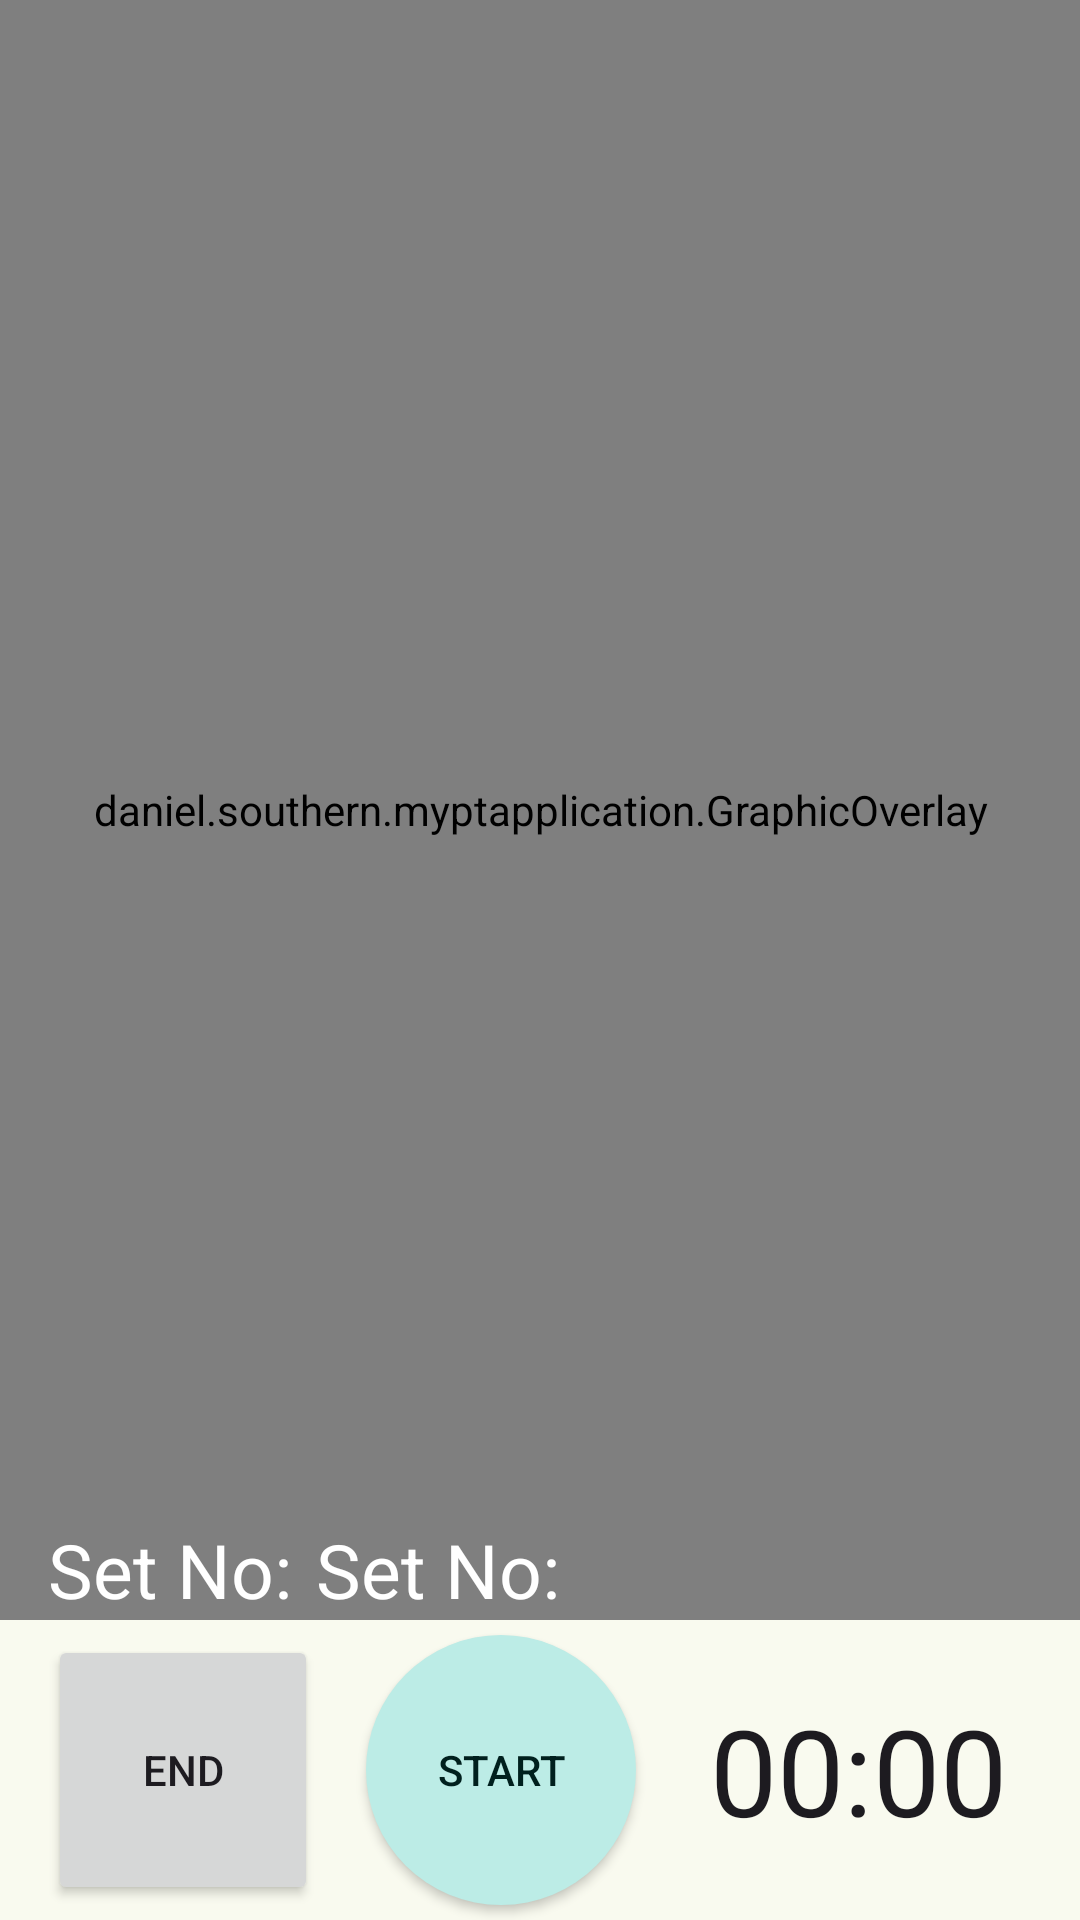

This screen was rendered from an Android layout file. Write that file and the resources it references.
<!-- AndroidManifest.xml: application theme AppTheme -->
<!-- res/layout/activity_pose_estimation.xml -->
<?xml version="1.0" encoding="utf-8"?>
<androidx.constraintlayout.widget.ConstraintLayout xmlns:android="http://schemas.android.com/apk/res/android"
    xmlns:app="http://schemas.android.com/apk/res-auto"
    xmlns:tools="http://schemas.android.com/tools"
    android:layout_width="match_parent"
    android:layout_height="match_parent"
    tools:context=".PoseEstimationActivity">

    <androidx.camera.view.PreviewView
        android:id="@+id/previewView"
        android:layout_width="match_parent"
        android:layout_height="0dp"
        app:layout_constraintBottom_toTopOf="@+id/timerControlPanel"
        app:layout_constraintTop_toTopOf="parent" >

    </androidx.camera.view.PreviewView>

    <daniel.southern.myptapplication.GraphicOverlay
        android:id="@+id/graphicOverlay"
        android:layout_width="0dp"
        android:layout_height="0dp"
        app:layout_constraintBottom_toBottomOf="@+id/previewView"
        app:layout_constraintEnd_toEndOf="@+id/previewView"
        app:layout_constraintStart_toStartOf="parent"
        app:layout_constraintTop_toTopOf="@+id/previewView" />


    <androidx.constraintlayout.widget.ConstraintLayout
        android:id="@+id/timerControlPanel"
        android:layout_width="match_parent"
        app:layout_constraintBottom_toBottomOf="parent"
        android:layout_height="100dp"
        android:orientation="horizontal">

        <ToggleButton
            android:id="@+id/toggleTimerButton"
            android:layout_width="90dp"
            android:layout_height="90dp"
            android:layout_marginStart="16dp"
            android:checked="false"
            android:textOff="@string/start_button"
            android:textOn="@string/stop_button"
            android:background="@drawable/round_button"
            android:backgroundTint="?attr/colorTertiaryContainer"
            android:textColor="?attr/colorOnTertiaryContainer"
            app:layout_constraintBottom_toBottomOf="parent"
            app:layout_constraintStart_toEndOf="@+id/endButton"
            app:layout_constraintTop_toTopOf="parent" />

        <Button
            android:id="@+id/endButton"
            android:layout_width="90dp"
            android:layout_height="90dp"
            android:layout_marginStart="16dp"
            android:text="@string/end_button"
            app:layout_constraintBottom_toBottomOf="parent"
            app:layout_constraintStart_toStartOf="parent"
            app:layout_constraintTop_toTopOf="parent" />

        <Chronometer
            android:id="@+id/timerView"
            android:layout_width="wrap_content"
            android:layout_height="wrap_content"
            android:textSize="40dp"
            app:layout_constraintBottom_toBottomOf="parent"
            app:layout_constraintEnd_toEndOf="parent"
            app:layout_constraintStart_toEndOf="@+id/toggleTimerButton"
            app:layout_constraintTop_toTopOf="parent" />


    </androidx.constraintlayout.widget.ConstraintLayout>

    <TextView
        android:id="@+id/textView_setCount"
        android:layout_width="wrap_content"
        android:layout_height="wrap_content"
        android:layout_marginStart="8dp"
        android:backgroundTint="@color/black"
        android:textSize="25sp"
        android:text="@string/set_no"
        android:textColor="@color/white"
        app:layout_constraintBottom_toBottomOf="@+id/previewView"
        app:layout_constraintStart_toEndOf="@+id/textView_sets" />

    <TextView
        android:id="@+id/textView_sets"
        android:layout_width="wrap_content"
        android:layout_height="wrap_content"
        android:layout_marginStart="16dp"
        android:backgroundTint="@color/black"
        android:text="@string/set_no"
        android:textSize="25sp"
        android:textColor="@color/white"
        app:layout_constraintBottom_toBottomOf="@+id/previewView"
        app:layout_constraintStart_toStartOf="parent" />



</androidx.constraintlayout.widget.ConstraintLayout>
<!-- resources referenced by this layout -->
<resources>
  <color name="black">#000000</color>
  <color name="white">#FFFFFF</color>
  <!-- drawable round_button (drawable) -->
  <?xml version="1.0" encoding="utf-8"?>
  <shape xmlns:android="http://schemas.android.com/apk/res/android" android:shape="oval">
      <solid android:color="?attr/colorPrimary"/>
  
  
  </shape>
  <string name="end_button">END</string>
  <string name="set_no">Set No:</string>
  <string name="start_button">START</string>
  <string name="stop_button">STOP</string>
  <color name="md_theme_surfaceContainer">#EEEFE3</color>
  <color name="md_theme_primaryContainer">#CFEDA2</color>
  <color name="md_theme_primary">#4D662A</color>
  <color name="md_theme_onPrimary">#FFFFFF</color>
  <color name="md_theme_onPrimaryContainer">#111F00</color>
  <color name="md_theme_secondary">#586249</color>
  <color name="md_theme_onSecondary">#FFFFFF</color>
  <color name="md_theme_secondaryContainer">#DCE7C7</color>
  <color name="md_theme_onSecondaryContainer">#161E0A</color>
  <color name="md_theme_tertiary">#386662</color>
  <color name="md_theme_onTertiary">#FFFFFF</color>
  <color name="md_theme_tertiaryContainer">#BCECE6</color>
  <color name="md_theme_onTertiaryContainer">#00201E</color>
  <color name="md_theme_error">#BA1A1A</color>
  <color name="md_theme_onError">#FFFFFF</color>
  <color name="md_theme_errorContainer">#FFDAD6</color>
  <color name="md_theme_onErrorContainer">#410002</color>
  <color name="md_theme_background">#F9FAEF</color>
  <color name="md_theme_onBackground">#1A1C16</color>
  <color name="md_theme_surface">#F9FAEF</color>
  <color name="md_theme_onSurface">#1A1C16</color>
  <color name="md_theme_surfaceVariant">#E1E4D5</color>
  <color name="md_theme_onSurfaceVariant">#45483D</color>
  <color name="md_theme_outline">#75796C</color>
  <color name="md_theme_outlineVariant">#C5C8B9</color>
  <color name="md_theme_inverseSurface">#2F312A</color>
  <color name="md_theme_inverseOnSurface">#F1F2E6</color>
  <color name="md_theme_inversePrimary">#B3D088</color>
  <color name="md_theme_primaryFixed">#CFEDA2</color>
  <color name="md_theme_onPrimaryFixed">#111F00</color>
  <color name="md_theme_primaryFixedDim">#B3D088</color>
  <color name="md_theme_onPrimaryFixedVariant">#364E14</color>
  <color name="md_theme_secondaryFixed">#DCE7C7</color>
  <color name="md_theme_onSecondaryFixed">#161E0A</color>
  <color name="md_theme_secondaryFixedDim">#C0CAAC</color>
  <color name="md_theme_onSecondaryFixedVariant">#414A33</color>
  <color name="md_theme_tertiaryFixed">#BCECE6</color>
  <color name="md_theme_onTertiaryFixed">#00201E</color>
  <color name="md_theme_tertiaryFixedDim">#A0D0CA</color>
  <color name="md_theme_onTertiaryFixedVariant">#1F4E4A</color>
  <color name="md_theme_surfaceDim">#DADBD0</color>
  <color name="md_theme_surfaceBright">#F9FAEF</color>
  <color name="md_theme_surfaceContainerLowest">#FFFFFF</color>
  <color name="md_theme_surfaceContainerLow">#F4F4E9</color>
  <color name="md_theme_surfaceContainerHigh">#E8E9DE</color>
  <color name="md_theme_surfaceContainerHighest">#E2E3D8</color>
</resources>
